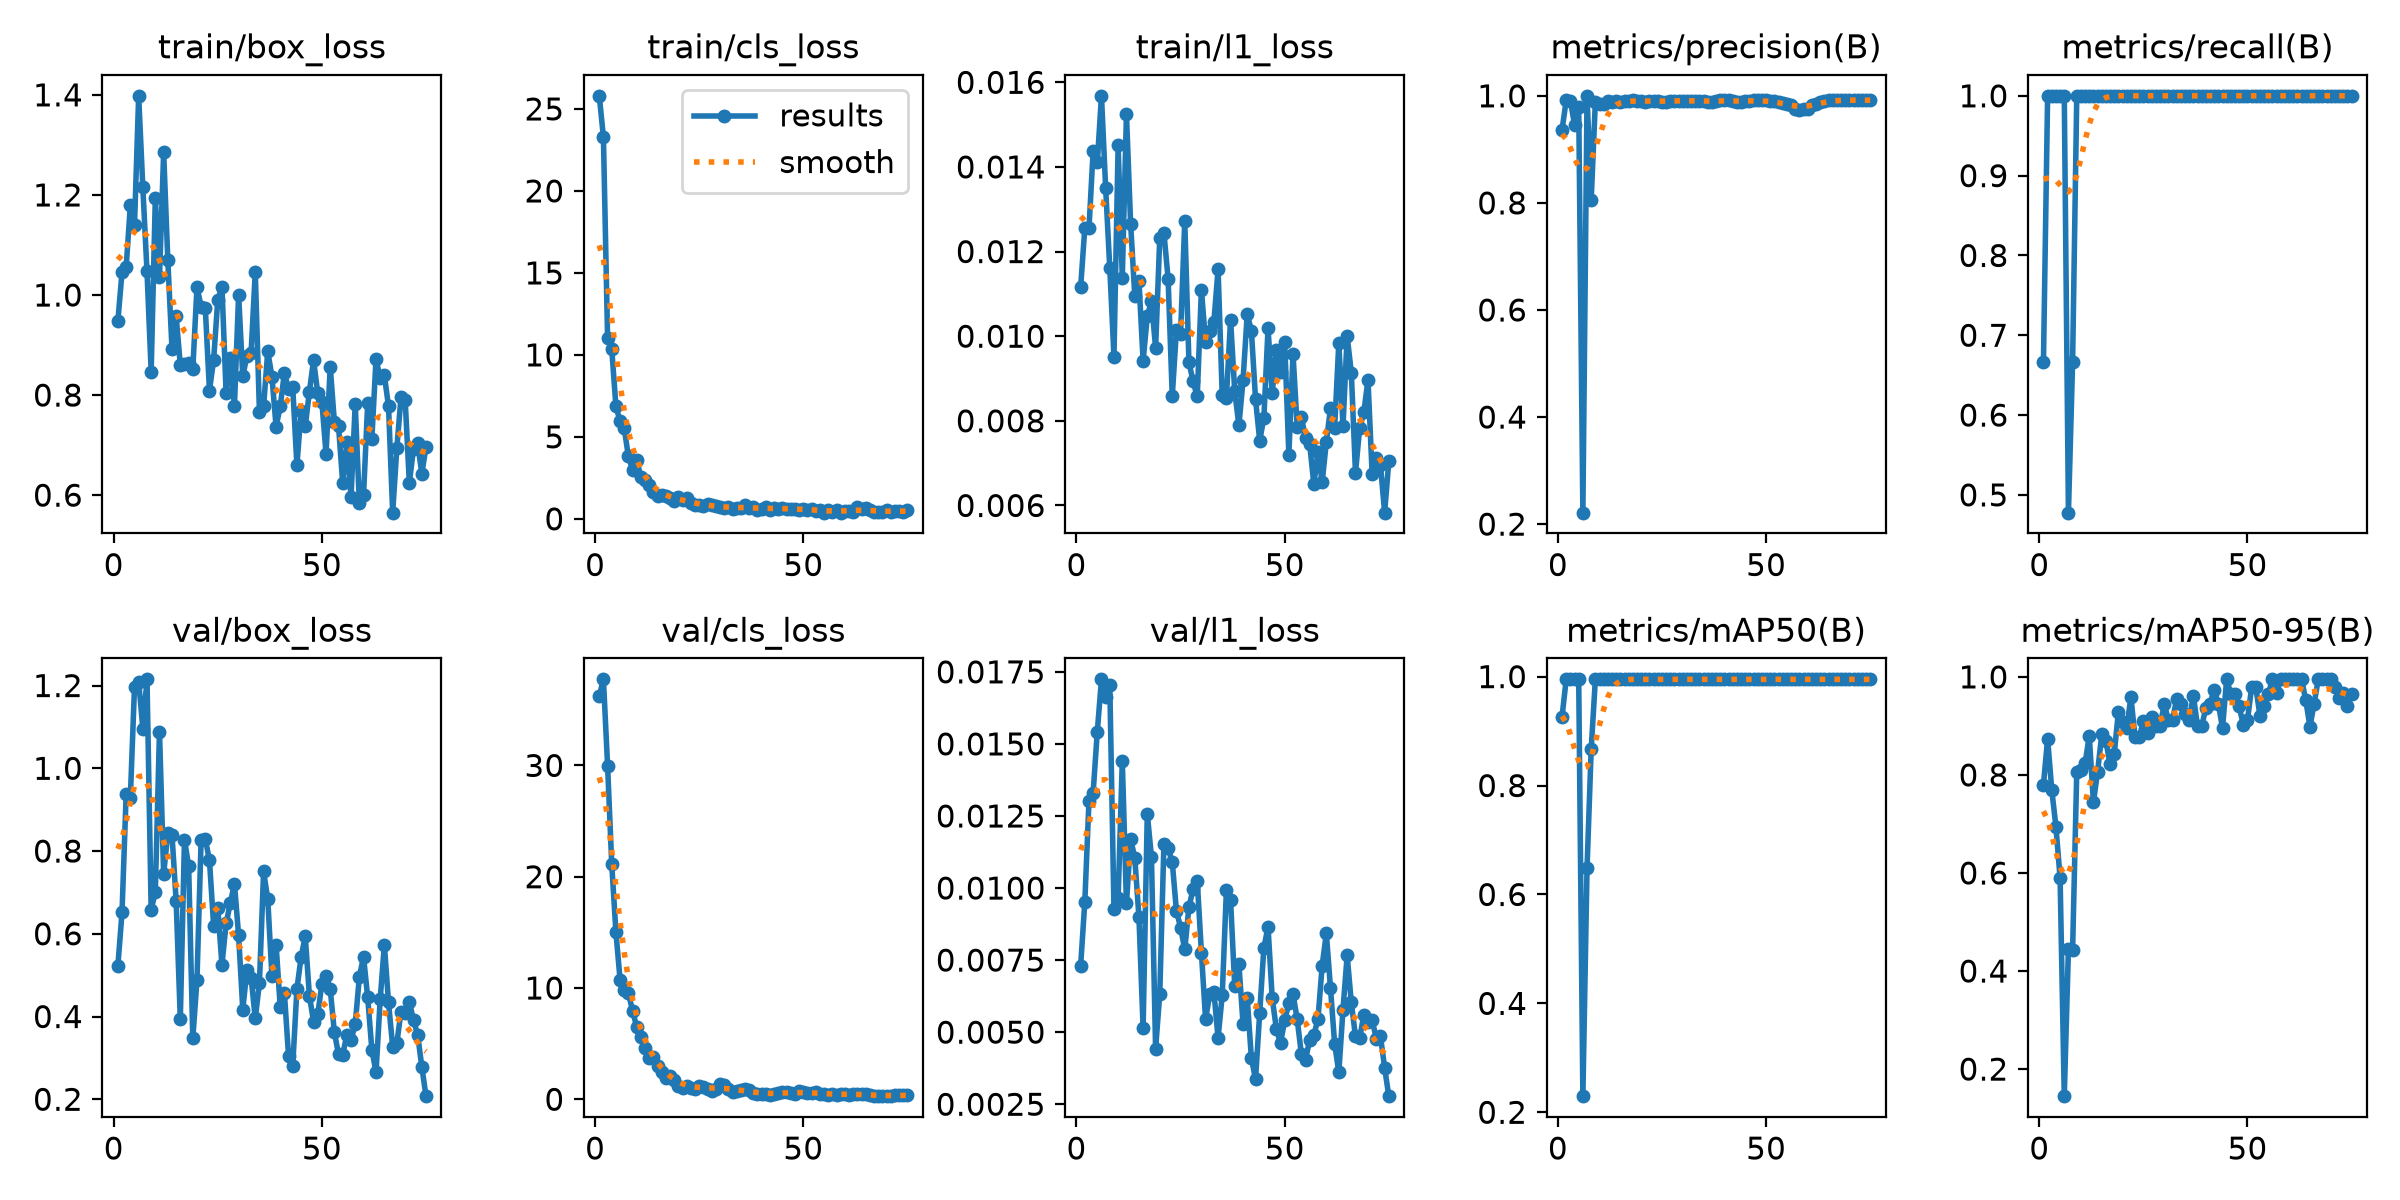

The table this chart was drawn from, first rows:
epoch, time, train/box_loss, train/cls_loss, train/l1_loss, metrics/precision(B), metrics/recall(B), metrics/mAP50(B), metrics/mAP50-95(B), val/box_loss, val/cls_loss, val/l1_loss, lr/pg0, lr/pg1, lr/pg2
1, 61.38, 0.9477, 25.8, 0.01116, 0.9366, 0.6667, 0.9267, 0.7802, 0.5218, 36.22, 0.00731, 0.0005333, 0.0005333, 0.0005333
2, 114.6, 1.045, 23.29, 0.01256, 0.9914, 1, 0.995, 0.8738, 0.6516, 37.74, 0.00952, 0.001192, 0.001192, 0.001192
3, 170.5, 1.057, 11.05, 0.01255, 0.9908, 1, 0.995, 0.7694, 0.9387, 29.99, 0.01303, 0.001842, 0.001842, 0.001842
4, 226.9, 1.179, 10.36, 0.01438, 0.9465, 1, 0.995, 0.6941, 0.9291, 21.13, 0.01331, 0.00196, 0.00196, 0.00196
5, 310.1, 1.14, 6.876, 0.01411, 0.9799, 1, 0.995, 0.5894, 1.197, 15.02, 0.01543, 0.001947, 0.001947, 0.001947
6, 376, 1.398, 5.952, 0.01568, 0.2214, 1, 0.2296, 0.1448, 1.209, 10.75, 0.01724, 0.001934, 0.001934, 0.001934
7, 467.6, 1.215, 5.511, 0.01351, 1, 0.4777, 0.6486, 0.445, 1.096, 9.78, 0.01662, 0.001921, 0.001921, 0.001921
8, 549.1, 1.047, 3.805, 0.0116, 0.8062, 0.6667, 0.8672, 0.4433, 1.215, 9.535, 0.01705, 0.001908, 0.001908, 0.001908
9, 616.8, 0.8471, 2.996, 0.00952, 0.9893, 1, 0.995, 0.8063, 0.6577, 7.95, 0.00928, 0.001894, 0.001894, 0.001894
10, 692.6, 1.194, 3.572, 0.01451, 0.9854, 1, 0.995, 0.8104, 0.7018, 6.501, 0.00965, 0.001881, 0.001881, 0.001881
11, 1043, 1.035, 2.556, 0.01138, 0.9851, 1, 0.995, 0.8238, 1.089, 5.606, 0.0144, 0.001868, 0.001868, 0.001868
12, 1119, 1.285, 2.368, 0.01524, 0.9899, 1, 0.995, 0.8795, 0.7444, 4.604, 0.00947, 0.001855, 0.001855, 0.001855
13, 1180, 1.069, 2.088, 0.01266, 0.9884, 1, 0.995, 0.7439, 0.8436, 3.738, 0.0117, 0.001842, 0.001842, 0.001842
14, 1248, 0.8926, 1.662, 0.01095, 0.9901, 1, 0.995, 0.8063, 0.8394, 3.78, 0.01105, 0.001828, 0.001828, 0.001828
15, 1329, 0.9571, 1.416, 0.0113, 0.9894, 1, 0.995, 0.8825, 0.6798, 2.974, 0.00899, 0.001815, 0.001815, 0.001815
16, 1426, 0.8599, 1.427, 0.00942, 0.9899, 1, 0.995, 0.8689, 0.394, 2.432, 0.00514, 0.001802, 0.001802, 0.001802
17, 1507, 0.8629, 1.407, 0.01047, 0.9903, 1, 0.995, 0.8216, 0.8277, 1.921, 0.01258, 0.001789, 0.001789, 0.001789
18, 1587, 0.8639, 1.277, 0.01083, 0.9915, 1, 0.995, 0.8431, 0.7637, 2.068, 0.01108, 0.001776, 0.001776, 0.001776
19, 1667, 0.8516, 1.076, 0.00972, 0.9912, 1, 0.995, 0.929, 0.3473, 1.774, 0.00443, 0.001762, 0.001762, 0.001762
20, 1760, 1.016, 1.349, 0.01233, 0.9909, 1, 0.995, 0.9089, 0.4885, 1.151, 0.00633, 0.001749, 0.001749, 0.001749
21, 1841, 0.977, 1.138, 0.01244, 0.989, 1, 0.995, 0.8955, 0.8275, 1.03, 0.01154, 0.001736, 0.001736, 0.001736
22, 1916, 0.9735, 1.26, 0.01136, 0.9905, 1, 0.995, 0.9586, 0.829, 1.158, 0.01138, 0.001723, 0.001723, 0.001723
23, 1997, 0.8091, 0.9529, 0.00858, 0.9907, 1, 0.995, 0.8767, 0.7775, 1.019, 0.0109, 0.00171, 0.00171, 0.00171
24, 2070, 0.8702, 0.867, 0.01015, 0.99, 1, 0.995, 0.8767, 0.6198, 0.968, 0.00921, 0.001696, 0.001696, 0.001696
25, 2149, 0.9905, 0.8313, 0.01006, 0.9885, 1, 0.995, 0.9094, 0.6613, 1.225, 0.00863, 0.001683, 0.001683, 0.001683
26, 2219, 1.016, 0.7803, 0.01272, 0.9894, 1, 0.995, 0.8849, 0.5252, 1.075, 0.00787, 0.00167, 0.00167, 0.00167
27, 2299, 0.8038, 0.8875, 0.00939, 0.9904, 1, 0.995, 0.9178, 0.6249, 0.9009, 0.00933, 0.001657, 0.001657, 0.001657
28, 2370, 0.8732, 0.8176, 0.00893, 0.9909, 1, 0.995, 0.8996, 0.674, 0.7653, 0.00997, 0.001644, 0.001644, 0.001644
29, 2473, 0.7783, 0.771, 0.00858, 0.9913, 1, 0.995, 0.8988, 0.7207, 0.9428, 0.01026, 0.00163, 0.00163, 0.00163
30, 2552, 1.001, 0.7, 0.0111, 0.9911, 1, 0.995, 0.944, 0.5961, 1.347, 0.00776, 0.001617, 0.001617, 0.001617
31, 2619, 0.8372, 0.6866, 0.00986, 0.9909, 1, 0.995, 0.9123, 0.417, 1.277, 0.00545, 0.001604, 0.001604, 0.001604
32, 2734, 0.8789, 0.7184, 0.01012, 0.9912, 1, 0.995, 0.912, 0.5125, 0.9216, 0.00631, 0.001591, 0.001591, 0.001591
33, 2837, 0.8848, 0.6261, 0.01034, 0.9908, 1, 0.995, 0.9554, 0.4942, 0.6539, 0.0064, 0.001578, 0.001578, 0.001578
34, 2909, 1.046, 0.6912, 0.01158, 0.9909, 1, 0.995, 0.944, 0.3954, 0.7693, 0.0048, 0.001564, 0.001564, 0.001564
35, 2995, 0.7664, 0.6567, 0.0086, 0.9902, 1, 0.995, 0.9252, 0.4812, 0.878, 0.00628, 0.001551, 0.001551, 0.001551
36, 3078, 0.778, 0.817, 0.00855, 0.9891, 1, 0.995, 0.912, 0.7507, 0.8873, 0.00992, 0.001538, 0.001538, 0.001538
37, 3160, 0.8877, 0.6555, 0.01039, 0.9879, 1, 0.995, 0.962, 0.6837, 0.7928, 0.00958, 0.001525, 0.001525, 0.001525
38, 3262, 0.8371, 0.7083, 0.0087, 0.9906, 1, 0.995, 0.8988, 0.4977, 0.5958, 0.0066, 0.001512, 0.001512, 0.001512
39, 3342, 0.7368, 0.5576, 0.00789, 0.9917, 1, 0.995, 0.8988, 0.5734, 0.5053, 0.00736, 0.001498, 0.001498, 0.001498
40, 3480, 0.7774, 0.594, 0.00896, 0.9917, 1, 0.995, 0.937, 0.4228, 0.4759, 0.00529, 0.001485, 0.001485, 0.001485
41, 3601, 0.8445, 0.7476, 0.01052, 0.9917, 1, 0.995, 0.9453, 0.4557, 0.4585, 0.00619, 0.001472, 0.001472, 0.001472
42, 3729, 0.8117, 0.5658, 0.01013, 0.9909, 1, 0.995, 0.9733, 0.3039, 0.4239, 0.0041, 0.001459, 0.001459, 0.001459
43, 3869, 0.8154, 0.6898, 0.00851, 0.9891, 1, 0.995, 0.9453, 0.2813, 0.4653, 0.00337, 0.001446, 0.001446, 0.001446
44, 4012, 0.6597, 0.5999, 0.00753, 0.9887, 1, 0.995, 0.8955, 0.4663, 0.5649, 0.00567, 0.001432, 0.001432, 0.001432
45, 4110, 0.7677, 0.6511, 0.00807, 0.9898, 1, 0.995, 0.995, 0.5431, 0.6578, 0.00793, 0.001419, 0.001419, 0.001419
46, 4212, 0.7373, 0.5985, 0.01019, 0.9908, 1, 0.995, 0.9651, 0.5941, 0.6487, 0.00865, 0.001406, 0.001406, 0.001406
47, 4283, 0.8071, 0.6081, 0.00865, 0.9914, 1, 0.995, 0.9651, 0.4504, 0.567, 0.00619, 0.001393, 0.001393, 0.001393
48, 4356, 0.8698, 0.6288, 0.00968, 0.9914, 1, 0.995, 0.9398, 0.3874, 0.4571, 0.00511, 0.00138, 0.00138, 0.00138
49, 4431, 0.8042, 0.5459, 0.00915, 0.9915, 1, 0.995, 0.9018, 0.4051, 0.7029, 0.00462, 0.001366, 0.001366, 0.001366
50, 4522, 0.786, 0.6159, 0.00986, 0.9915, 1, 0.995, 0.9123, 0.479, 0.6931, 0.00541, 0.001353, 0.001353, 0.001353
51, 4604, 0.6823, 0.5579, 0.0072, 0.9909, 1, 0.995, 0.979, 0.4976, 0.6037, 0.00601, 0.00134, 0.00134, 0.00134
52, 4684, 0.857, 0.6152, 0.00958, 0.9903, 1, 0.995, 0.979, 0.4667, 0.5533, 0.00632, 0.001327, 0.001327, 0.001327
53, 4756, 0.7457, 0.5008, 0.00786, 0.9881, 1, 0.995, 0.9205, 0.3617, 0.6269, 0.00545, 0.001314, 0.001314, 0.001314
54, 4827, 0.7378, 0.5696, 0.00809, 0.987, 1, 0.995, 0.9398, 0.3085, 0.5112, 0.00425, 0.0013, 0.0013, 0.0013
55, 4894, 0.6238, 0.3772, 0.00759, 0.9856, 1, 0.995, 0.9651, 0.308, 0.5095, 0.00404, 0.001287, 0.001287, 0.001287
56, 4964, 0.706, 0.5276, 0.00745, 0.9833, 1, 0.995, 0.995, 0.3558, 0.4161, 0.00474, 0.001274, 0.001274, 0.001274
57, 5047, 0.5965, 0.3875, 0.0065, 0.976, 1, 0.995, 0.9678, 0.3431, 0.5033, 0.00489, 0.001261, 0.001261, 0.001261
58, 5108, 0.7819, 0.5328, 0.00726, 0.9738, 1, 0.995, 0.995, 0.3808, 0.405, 0.00547, 0.001248, 0.001248, 0.001248
59, 5177, 0.5837, 0.3826, 0.00655, 0.9745, 1, 0.995, 0.995, 0.4959, 0.449, 0.00731, 0.001234, 0.001234, 0.001234
60, 5250, 0.6003, 0.4764, 0.0075, 0.9748, 1, 0.995, 0.995, 0.5445, 0.4756, 0.00843, 0.001221, 0.001221, 0.001221
... 15 more rows
